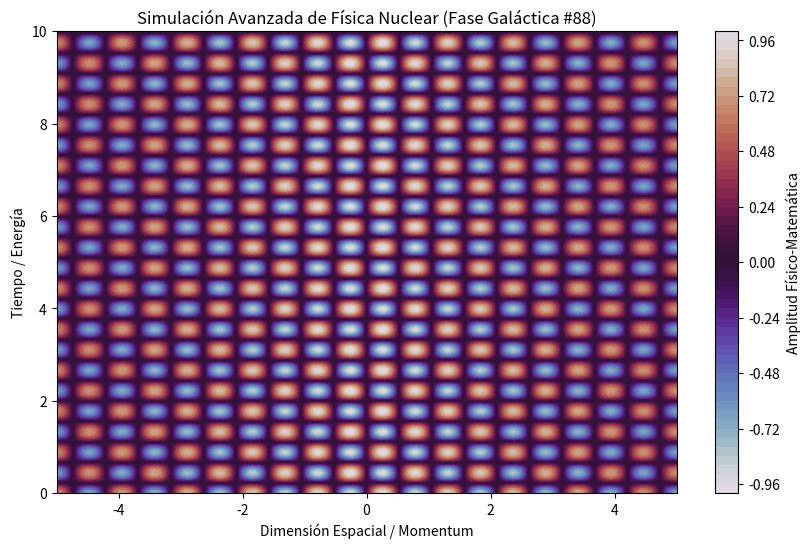

Generate this figure with matplotlib:
%matplotlib inline
# Simulación Galáctica: Física Nuclear - Variante 88
import numpy as np
import matplotlib.pyplot as plt

# Parámetros Físicos Aleatorios
param_1 = 5.973
param_2 = 7.088
param_3 = 0.084

t = np.linspace(0, 10, 500)
x = np.linspace(-5, 5, 500)
X, T = np.meshgrid(x, t)

# Ecuación Base (Avanzada)
Z = np.sin(X * param_1) * np.cos(T * param_2) * np.exp(-np.abs(X) * param_3)

plt.figure(figsize=(10, 6))
plt.contourf(X, T, Z, 50, cmap='twilight')
plt.colorbar(label='Amplitud Físico-Matemática')
plt.title(r'Simulación Avanzada de Física Nuclear (Fase Galáctica #88)')
plt.xlabel('Dimensión Espacial / Momentum')
plt.ylabel('Tiempo / Energía')
plt.show()
